Photos from the image-classification dataset "processed" in the GitHub repository orgabbay23-lgtm/smart-recycling-ai. Its 2 classes are: fresh, rotten.

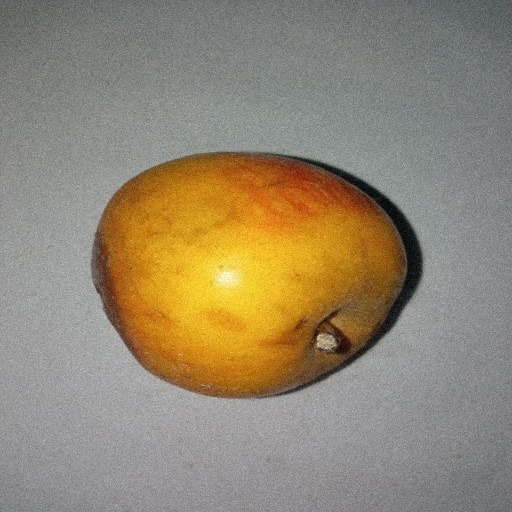
Label: rotten

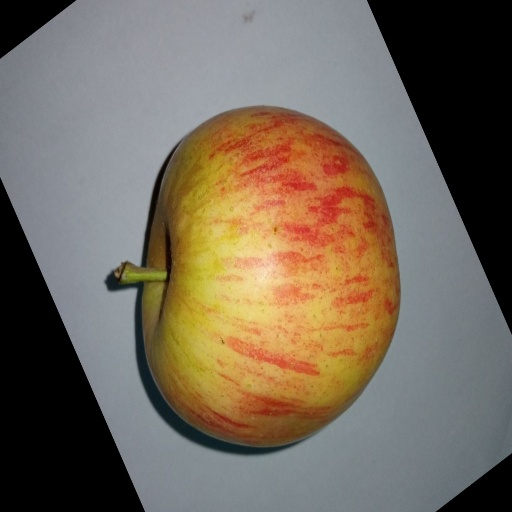
Label: fresh

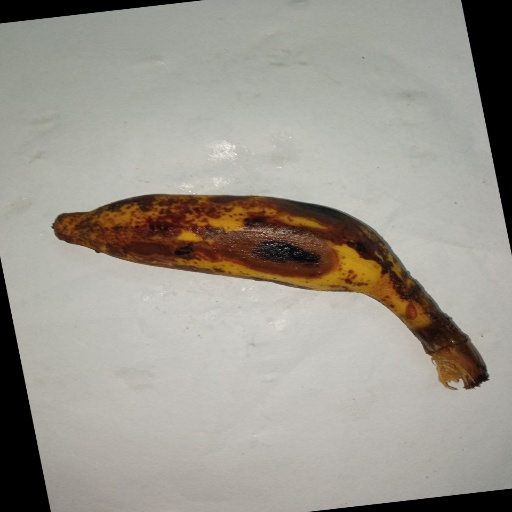
Label: rotten

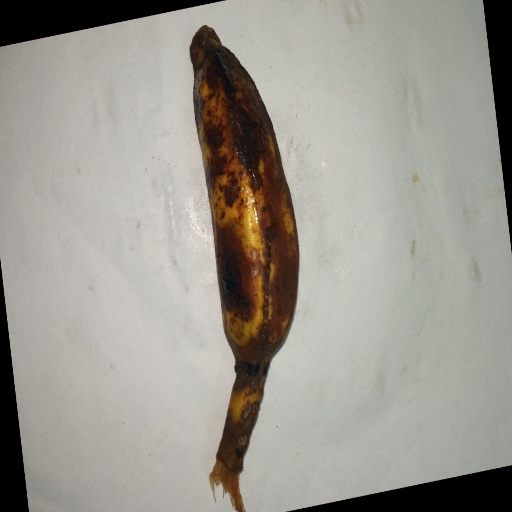
Label: rotten

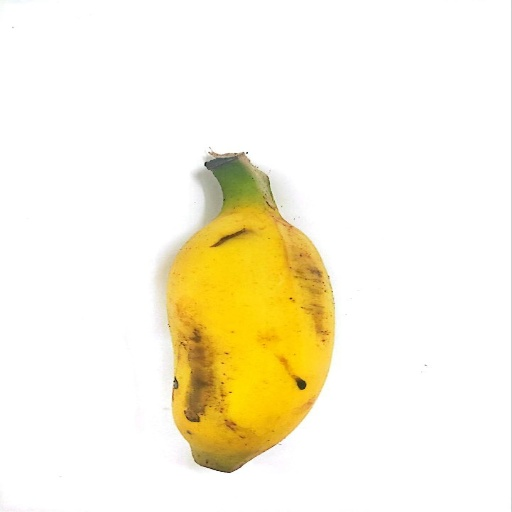
Label: fresh

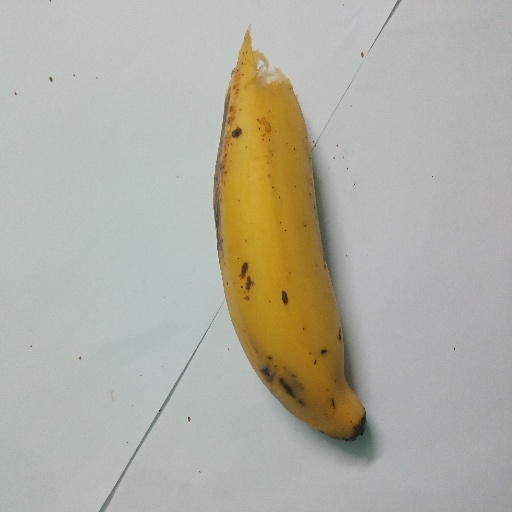
Label: fresh
